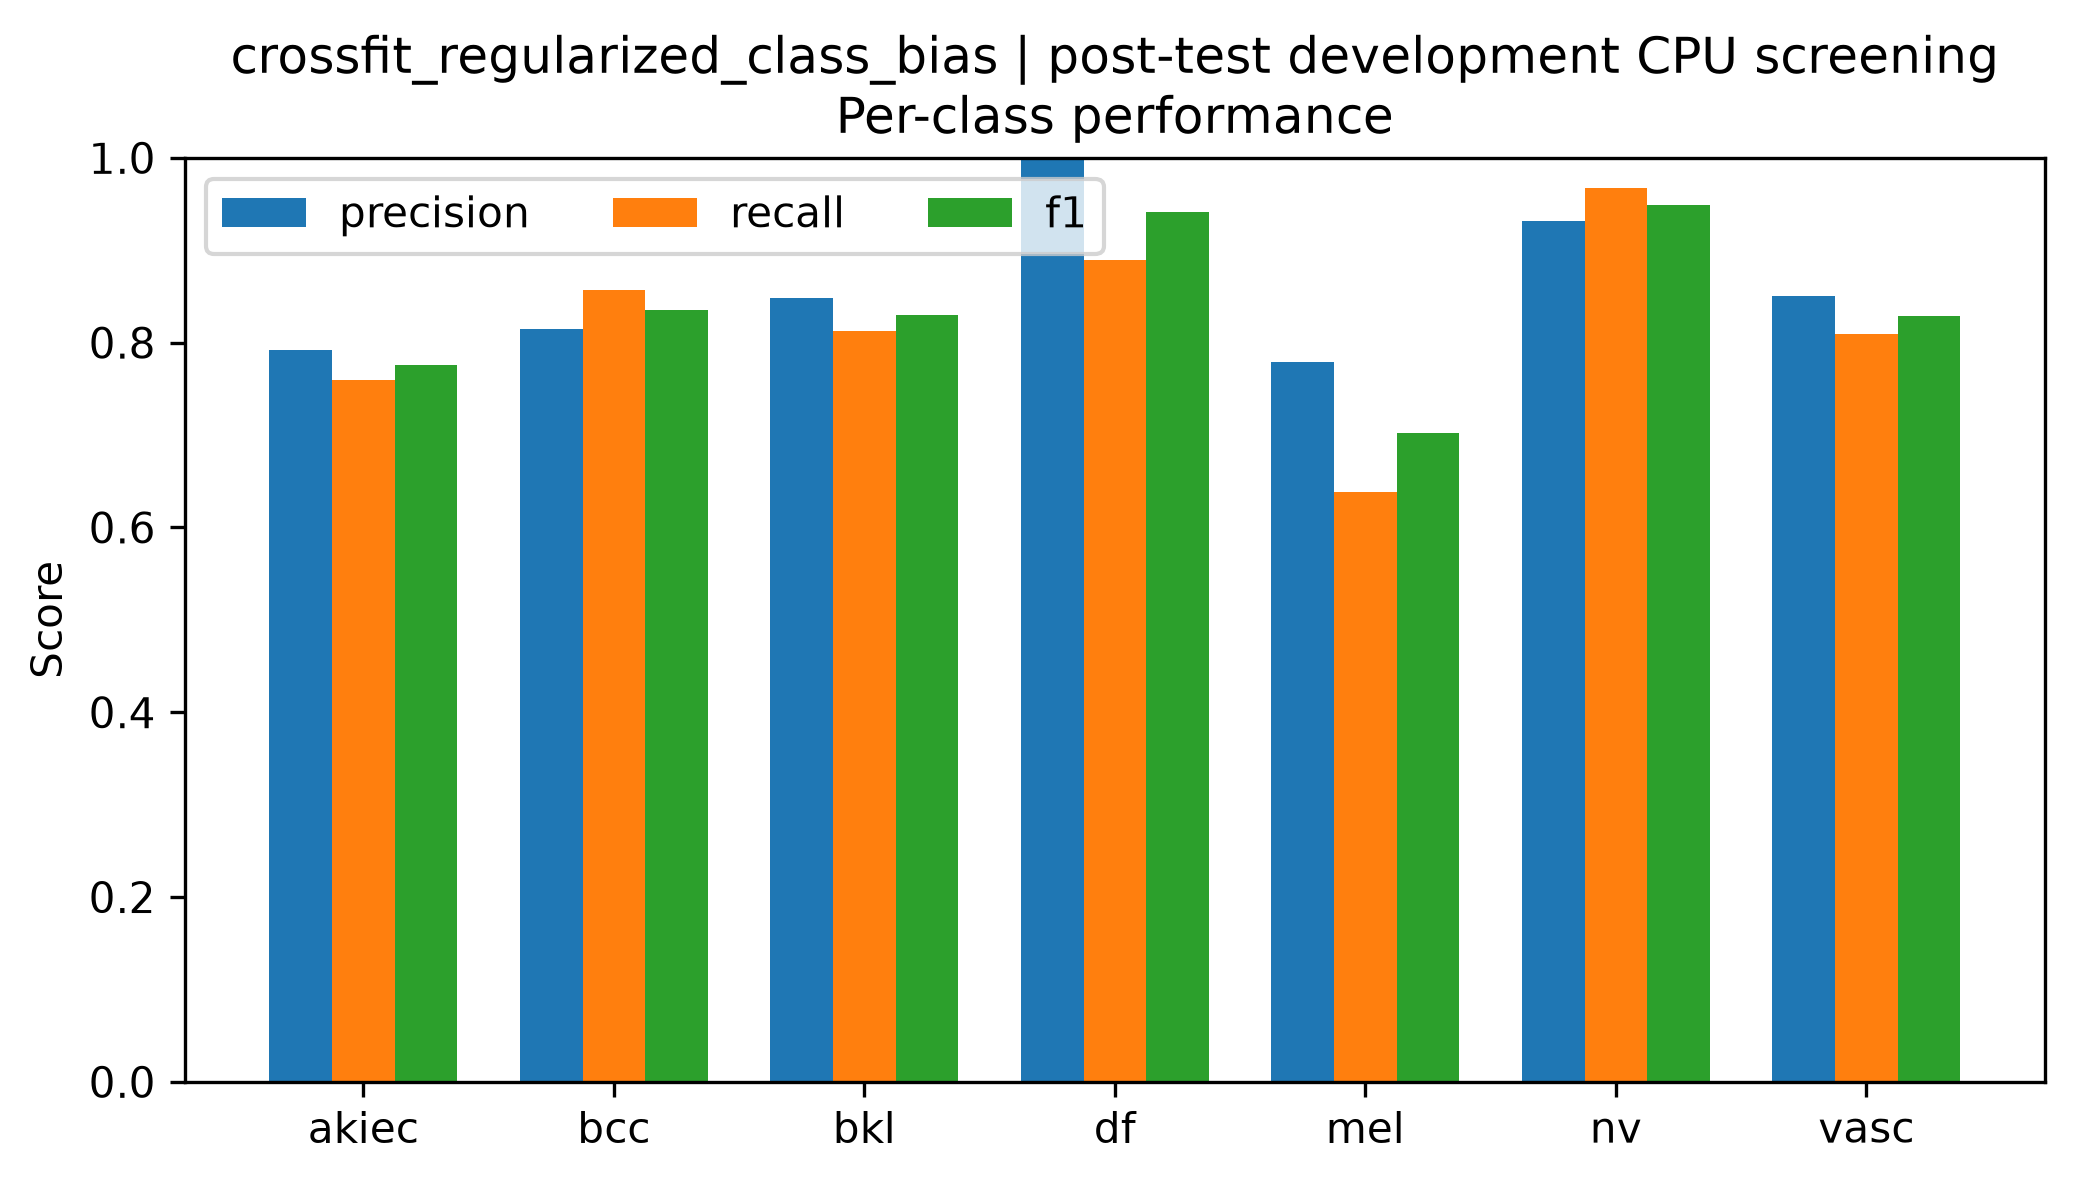

Source data for this figure (header and first rows):
class, precision, recall, f1, support
akiec, 0.7917, 0.76, 0.7755, 50
bcc, 0.8148, 0.8571, 0.8354, 77
bkl, 0.8481, 0.8121, 0.8297, 165
df, 1.0, 0.8889, 0.9412, 18
mel, 0.7794, 0.6386, 0.702, 166
nv, 0.932, 0.9672, 0.9493, 1006
vasc, 0.85, 0.8095, 0.8293, 21
